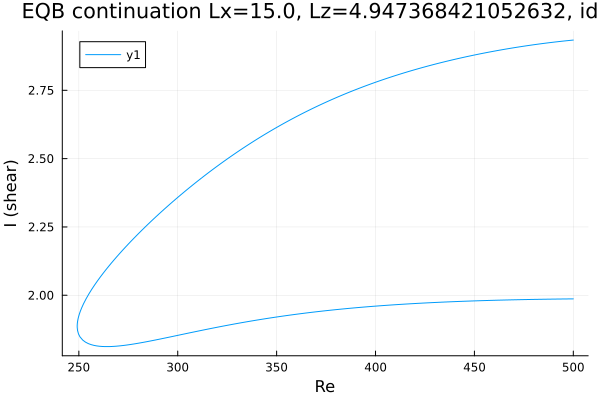

Values plotted in this chart, from the file beside it:
Re, shear
500.0, 2.934
499.6, 2.933
498.1, 2.932
496.7, 2.931
495.3, 2.93
493.9, 2.929
492.5, 2.928
491.1, 2.927
489.7, 2.926
488.2, 2.924
486.8, 2.923
485.4, 2.922
484, 2.921
482.6, 2.919
481.2, 2.918
479.8, 2.916
478.3, 2.915
476.9, 2.913
475.5, 2.912
474.1, 2.91
472.7, 2.909
471.3, 2.907
469.9, 2.906
468.4, 2.904
467, 2.902
465.6, 2.9
464.2, 2.899
462.8, 2.897
461.4, 2.895
460, 2.893
458.5, 2.891
457.1, 2.889
455.7, 2.887
454.3, 2.885
452.9, 2.883
451.5, 2.881
450.1, 2.879
448.6, 2.877
447.2, 2.875
445.8, 2.873
444.4, 2.87
443, 2.868
441.6, 2.866
440.2, 2.863
438.7, 2.861
437.3, 2.859
435.9, 2.856
434.5, 2.854
433.1, 2.851
431.7, 2.849
430.3, 2.846
428.8, 2.843
427.4, 2.841
426, 2.838
424.6, 2.835
423.2, 2.832
421.8, 2.829
420.4, 2.826
418.9, 2.823
417.5, 2.82
... 364 more rows
